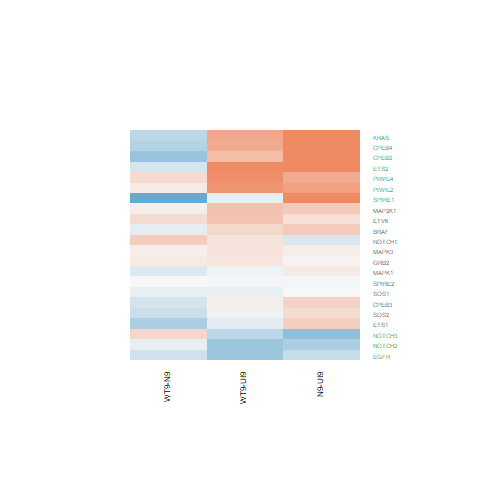

Source data for this figure (header and first rows):
N9-UI9.logFC, N9-UI9.AveExpr, N9-UI9.t, N9-UI9.P.Value, N9-UI9.adj.P.Val, N9-UI9.B, WT9-UI9.logFC, WT9-UI9.AveExpr, WT9-UI9.t, WT9-UI9.P.Value, WT9-UI9.adj.P.Val, WT9-UI9.B, WT9-N9.logFC, WT9-N9.AveExpr, WT9-N9.t, WT9-N9.P.Value, WT9-N9.adj.P.Val, WT9-N9.B
-0.51, 7.624, -3.439, 0.004379, 0.03779, -2.626, -0.6046, 7.624, -4.062, 0.001334, 0.02174, -1.363, -0.09458, 7.624, -0.6229, 0.5441, 0.9193, -5.543
-0.008411, 6.584, -0.04859, 0.962, 0.9838, -7.023, -0.1025, 6.584, -0.5897, 0.5655, 0.742, -6.763, -0.09406, 6.584, -0.5406, 0.5979, 0.9338, -5.523
1.151, 3.676, 5.206, 0.0001672, 0.004748, 1.012, 0.5155, 3.676, 2.236, 0.04345, 0.167, -4.309, -0.6354, 3.676, -3.023, 0.009764, 0.7278, -2.603
1.142, 7.519, 5.103, 0.0002002, 0.005345, 0.5192, 0.6729, 7.519, 2.959, 0.01105, 0.07583, -3.436, -0.4691, 7.519, -2.159, 0.05009, 0.782, -3.852
-0.344, 8.356, -2.47, 0.02808, 0.1212, -4.497, -0.6208, 8.356, -4.415, 0.0006916, 0.01481, -0.74, -0.2769, 8.356, -1.946, 0.07355, 0.8184, -4.178
0.4158, 6.501, 2.16, 0.04992, 0.175, -4.882, 0.2903, 6.501, 1.501, 0.1573, 0.3545, -5.823, -0.1255, 6.501, -0.6617, 0.5197, 0.9162, -5.46
0.775, 5.688, 3.418, 0.004559, 0.03872, -2.477, 0.8894, 5.688, 3.947, 0.00166, 0.02453, -1.413, 0.1144, 5.688, 0.5317, 0.6039, 0.9348, -5.476
-0.1973, 5.928, -0.8514, 0.4099, 0.6237, -6.568, 0.1811, 5.928, 0.7981, 0.4391, 0.641, -6.56, 0.3785, 5.928, 1.648, 0.1233, 0.8204, -4.467
0.3321, 3.29, 1.226, 0.2419, 0.4553, -5.845, 0.08262, 3.29, 0.299, 0.7697, 0.8764, -6.456, -0.2495, 3.29, -0.9276, 0.3705, 0.8868, -4.973
0.6844, 3.245, 3.052, 0.00923, 0.06022, -2.86, 0.9583, 3.245, 4.364, 0.0007608, 0.0158, -0.3967, 0.2739, 3.245, 1.335, 0.2048, 0.8523, -4.65
0.3704, 0.8447, 0.9487, 0.36, 0.5773, -5.678, -0.1481, 0.8447, -0.3582, 0.7259, 0.8487, -5.934, -0.5185, 0.8447, -1.303, 0.2152, 0.854, -4.531
0.2241, 3.967, 1.213, 0.2465, 0.4606, -5.945, 0.465, 3.967, 2.564, 0.0235, 0.1182, -3.823, 0.2408, 3.967, 1.351, 0.1996, 0.8484, -4.676
1.114, 6.077, 4.984, 0.0002471, 0.006116, 0.4114, 0.7096, 6.077, 3.119, 0.008118, 0.06364, -3.011, -0.4046, 6.077, -1.887, 0.08167, 0.8204, -4.181
0.2502, 5.609, 1.587, 0.1365, 0.322, -5.7, -0.05275, 5.609, -0.3292, 0.7472, 0.8632, -6.779, -0.3029, 5.609, -1.915, 0.07774, 0.8184, -4.109
0.4026, 6.056, 2.523, 0.02539, 0.1132, -4.196, 0.4909, 6.056, 3.092, 0.008542, 0.06538, -3.079, 0.08825, 6.056, 0.5678, 0.5798, 0.9287, -5.479
0.09944, 7.314, 0.6768, 0.5104, 0.7076, -6.839, 0.1768, 7.314, 1.208, 0.2485, 0.4627, -6.271, 0.07739, 7.314, 0.5305, 0.6047, 0.935, -5.587
-0.01009, 6.071, -0.05205, 0.9593, 0.9825, -6.969, -0.01288, 6.071, -0.06642, 0.9481, 0.9742, -6.894, -0.00278, 6.071, -0.01432, 0.9888, 0.9983, -5.616
0.03837, 7.515, 0.3226, 0.7521, 0.8704, -7.041, 0.1657, 7.515, 1.401, 0.1844, 0.3896, -6.05, 0.1273, 7.515, 1.078, 0.3007, 0.875, -5.2
1.434, 0.8941, 3.441, 0.004358, 0.03765, -1.89, -0.1067, 0.8941, -0.221, 0.8285, 0.9115, -5.911, -1.541, 0.8941, -3.637, 0.002992, 0.6976, -2.732
-0.7068, 7.332, -4.384, 0.0007327, 0.01221, -0.7961, -0.4075, 7.332, -2.562, 0.02358, 0.1183, -4.189, 0.2993, 7.332, 1.827, 0.09067, 0.8204, -4.298
1.537, 7.974, 7.995, 2.19480022296589e-06, 0.0003243, 5.133, 1.311, 7.974, 6.776, 1.28304220315649e-05, 0.001379, 3.376, -0.2259, 7.974, -1.24, 0.2367, 0.8579, -5.087
0.1219, 7.86, 0.6714, 0.5137, 0.7101, -6.893, -0.06554, 7.86, -0.3586, 0.7256, 0.8486, -6.981, -0.1874, 7.86, -1.03, 0.3219, 0.8787, -5.264
